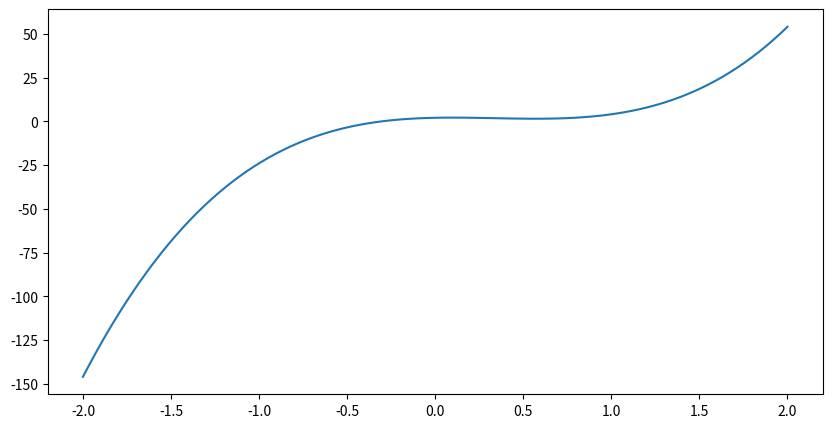

Python code for this plot:
import math
import numpy
from matplotlib import pyplot

class Value:
    def __init__(self, data, _children=(), _op=""):
        self.data = data
        self._prev = _children
        self._op = _op

    def __repr__(self):
        return f"Value(data={self.data})"

    def __add__(self, other):
        return Value(self.data + other.data, (self, other), "+")

    def __mul__(self, other):
        return Value(self.data * other.data, (self, other), "*")



a = Value(5.0)
b = Value(3.0)
print(a+b)

def derivative(f, x, h = 0.00000001):
    return numpy.round((f(x + h) - f(x))/h, int(abs(math.log(h, 10))-1))

print(derivative(lambda x: x**2+2*x+5, 0.430994))
x = numpy.linspace(-2, 2, 100)
y = derivative(lambda x: 3*x**4-4*x**3+x**2+2*x+5, x)
fig = pyplot.figure(figsize=(10, 5))
pyplot.plot(x, y)

pyplot.show()
